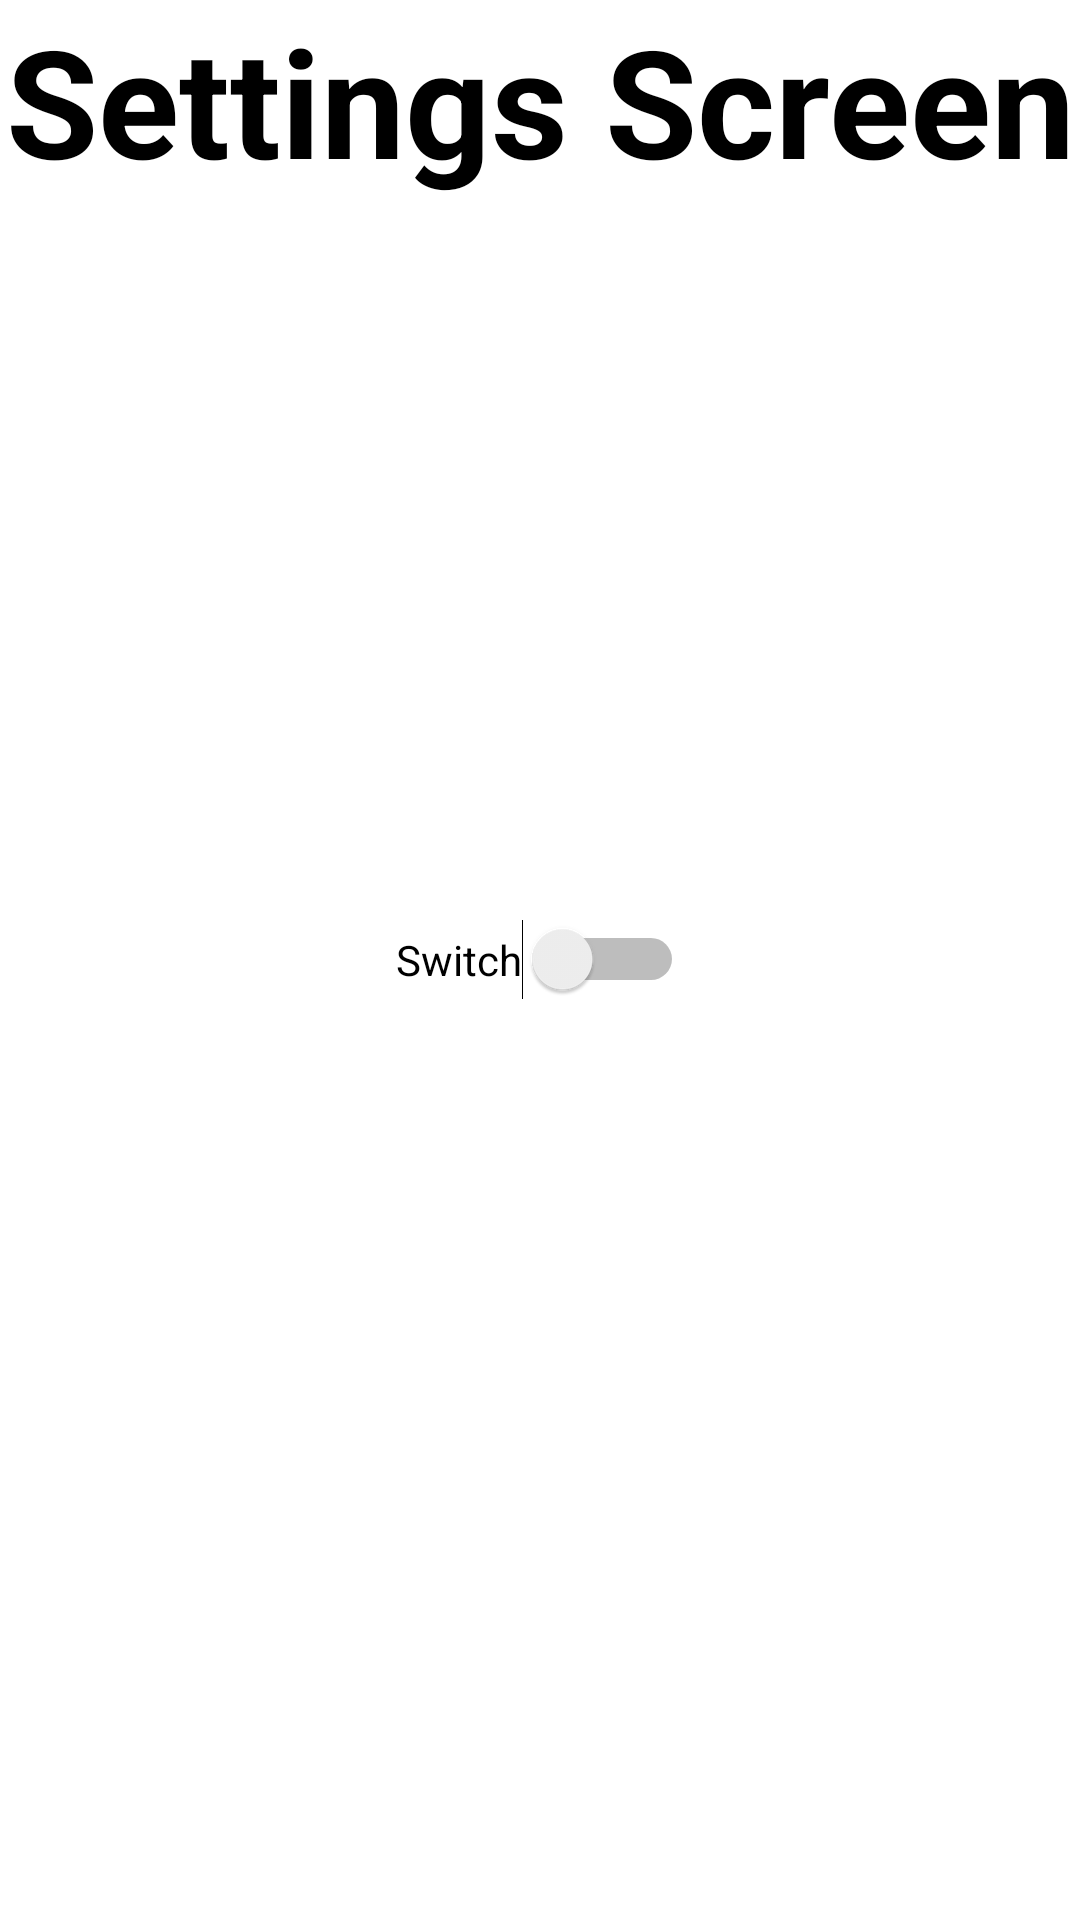

Layout XML and referenced resources for this Android screen:
<!-- AndroidManifest.xml: application theme Theme.VehicleMaintenanceApplication -->
<!-- res/layout/fragment_settings.xml -->
<?xml version="1.0" encoding="utf-8"?>
<FrameLayout xmlns:android="http://schemas.android.com/apk/res/android"
    xmlns:tools="http://schemas.android.com/tools"
    android:layout_width="match_parent"
    android:layout_height="match_parent"
    android:background="@color/white"
    tools:context=".settingsFragment">
    
    <TextView
        android:id="@+id/textview"
        android:layout_width="match_parent"
        android:layout_height="wrap_content"

        android:gravity="center_horizontal"
        android:text="Settings Screen"
        android:textColor="@color/black"
        android:textSize="50dp"
        android:textStyle="bold" />
    
    <Switch
        android:id="@+id/switch1"
        android:layout_width="wrap_content"
        android:layout_height="wrap_content"
        android:layout_gravity="center"
        android:text="Switch" />

</FrameLayout>
<!-- resources referenced by this layout -->
<resources>
  <color name="black">#FF000000</color>
  <color name="white">#FFFFFFFF</color>
  <style name="Theme.VehicleMaintenanceApplication" parent="Theme.MaterialComponents.DayNight.DarkActionBar">
          
          <item name="colorPrimary">@color/purple_500</item>
          <item name="colorPrimaryVariant">@color/purple_700</item>
          <item name="colorOnPrimary">@color/white</item>
          
          <item name="colorSecondary">@color/teal_200</item>
          <item name="colorSecondaryVariant">@color/teal_700</item>
          <item name="colorOnSecondary">@color/black</item>
          
          <item name="android:statusBarColor" tools:targetApi="l">@color/black</item>
          
      </style>
  <color name="purple_500">#500000</color>
  <color name="purple_700">#500000</color>
  <color name="teal_200">#FF03DAC5</color>
  <color name="teal_700">#FF018786</color>
</resources>
